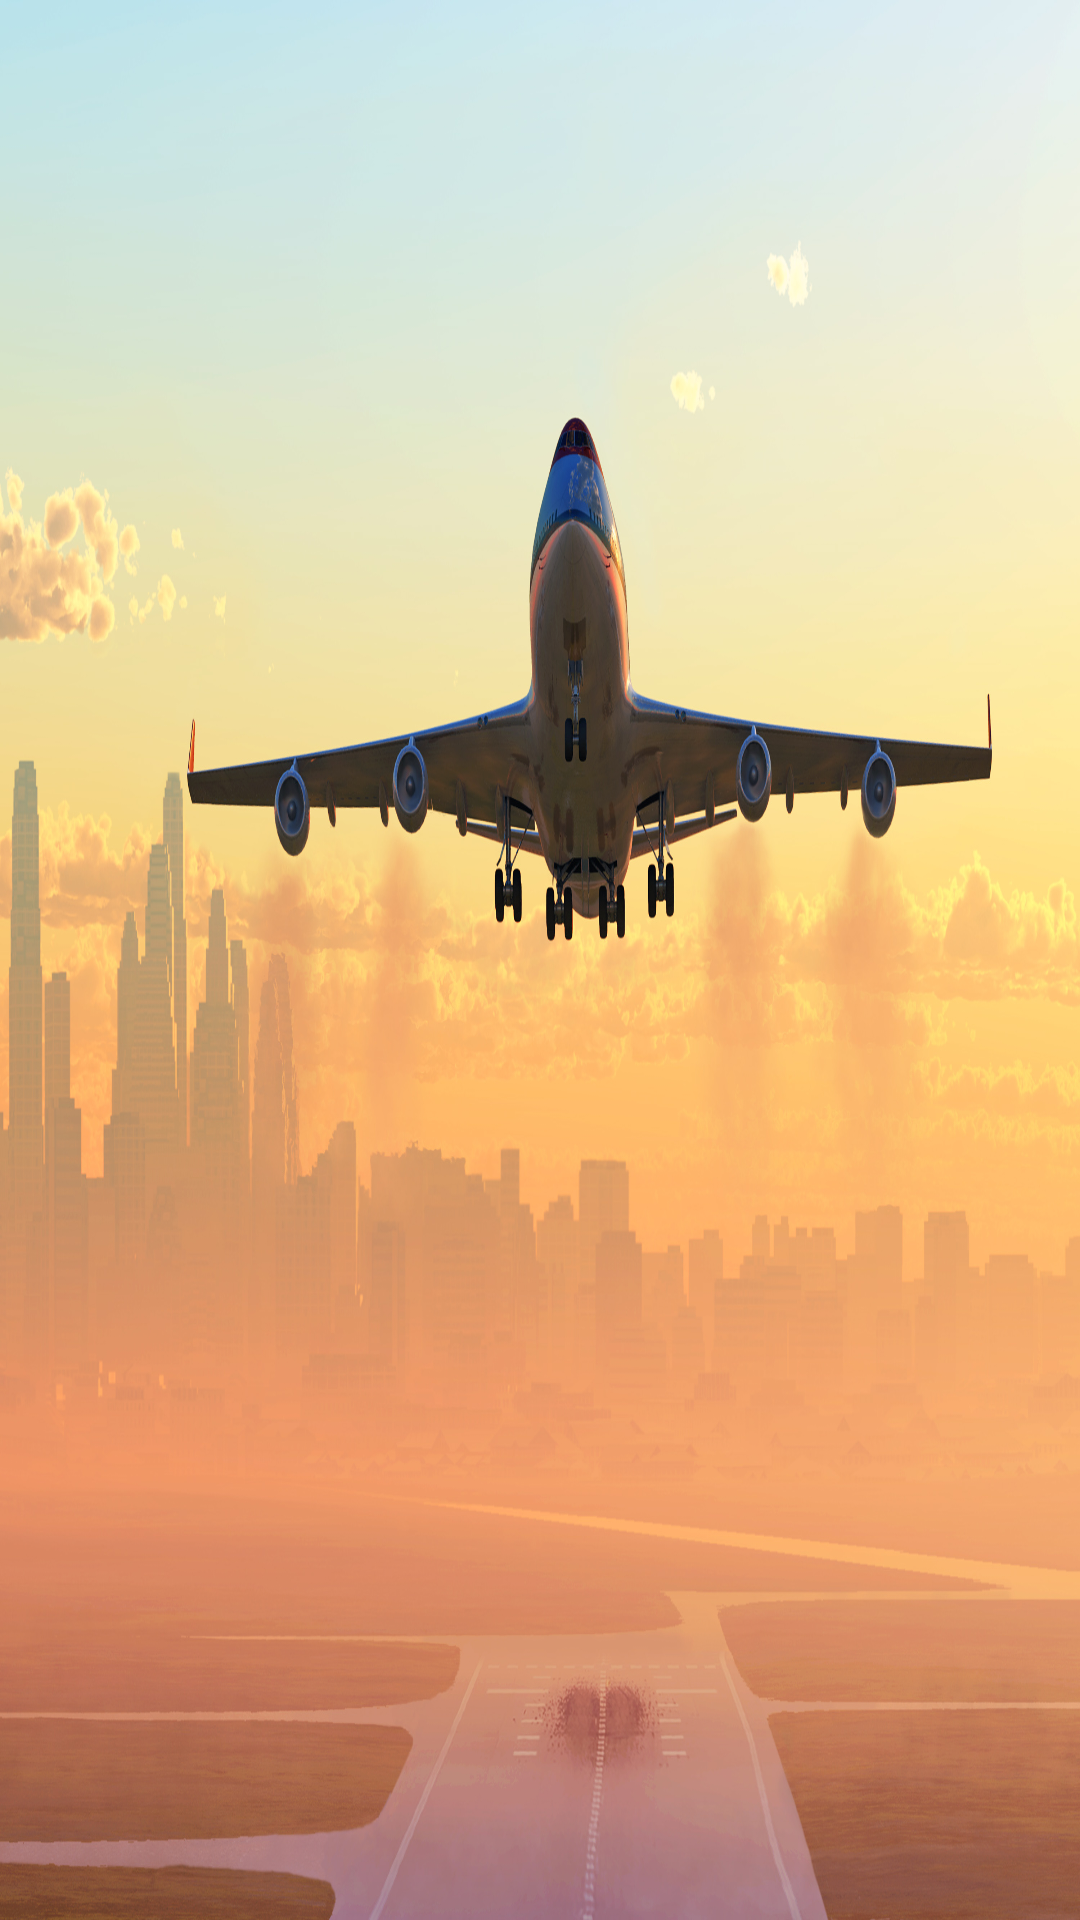

The Android layout XML behind this screen, and the referenced resources:
<!-- AndroidManifest.xml: application theme Theme.MyDiplomaApp -->
<!-- res/layout/menu_header.xml -->
<?xml version="1.0" encoding="utf-8"?>
<RelativeLayout xmlns:android="http://schemas.android.com/apk/res/android"
    xmlns:app="http://schemas.android.com/apk/res-auto"
    android:id="@+id/navigationTopPart"
    android:layout_width="match_parent"
    android:layout_height="200dp"
    android:orientation="vertical"
    android:background="@drawable/plain_photo"
    android:gravity="center|bottom"
    android:padding="20dp">

</RelativeLayout>
<!-- resources referenced by this layout -->
<resources>
  <!-- drawable plain_photo: jpg bitmap (drawable, 875587 bytes) -->
  <style name="Theme.MyDiplomaApp" parent="Theme.MaterialComponents.DayNight.NoActionBar">
          
          <item name="colorPrimary">@color/purple_500</item>
          <item name="colorPrimaryVariant">@color/purple_700</item>
          <item name="colorOnPrimary">@color/white</item>
          
          <item name="colorSecondary">@color/teal_200</item>
          <item name="colorSecondaryVariant">@color/teal_700</item>
          <item name="colorOnSecondary">@color/black</item>
          
          <item name="android:statusBarColor" tools:targetApi="l">@color/Dip.Blue_darker</item>
          
      </style>
  <color name="purple_500">#00B7FF</color>
  <color name="purple_700">#00B7FF</color>
  <color name="white">#FFFFFFFF</color>
  <color name="teal_200">#FF03DAC5</color>
  <color name="teal_700">#FF018786</color>
  <color name="black">#FF000000</color>
  <color name="Dip.Blue_darker">#00B7FF</color>
</resources>
